pico-8 play session: no input (idle), after a click and taps of 🅾, ❎, 🅾+❎, 🅾 in the second before t = 0

[t = 1 s] idle ~1s (no d-pad/buttons)
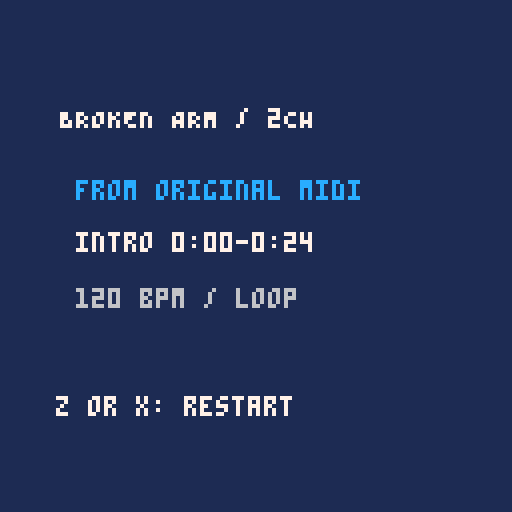

pico-8 cartridge
version 43
__lua__
-- faithful adaptation: Broken Arm (source MIDI supplied by user)
-- first 24 seconds, 2 audio channels
-- A/B comparison via separate standalone cartridges
function _init()
 music(0)
end
function _update()
 if btnp(4) or btnp(5) then music(0) end
end
function _draw()
 cls(1)
 print("BROKEN ARM / 2CH",15,27,7)
 print("from original midi",19,45,12)
 print("intro 0:00-0:24",19,58,7)
 print("120 bpm / loop",19,72,6)
 print("z or x: restart",14,99,7)
end
